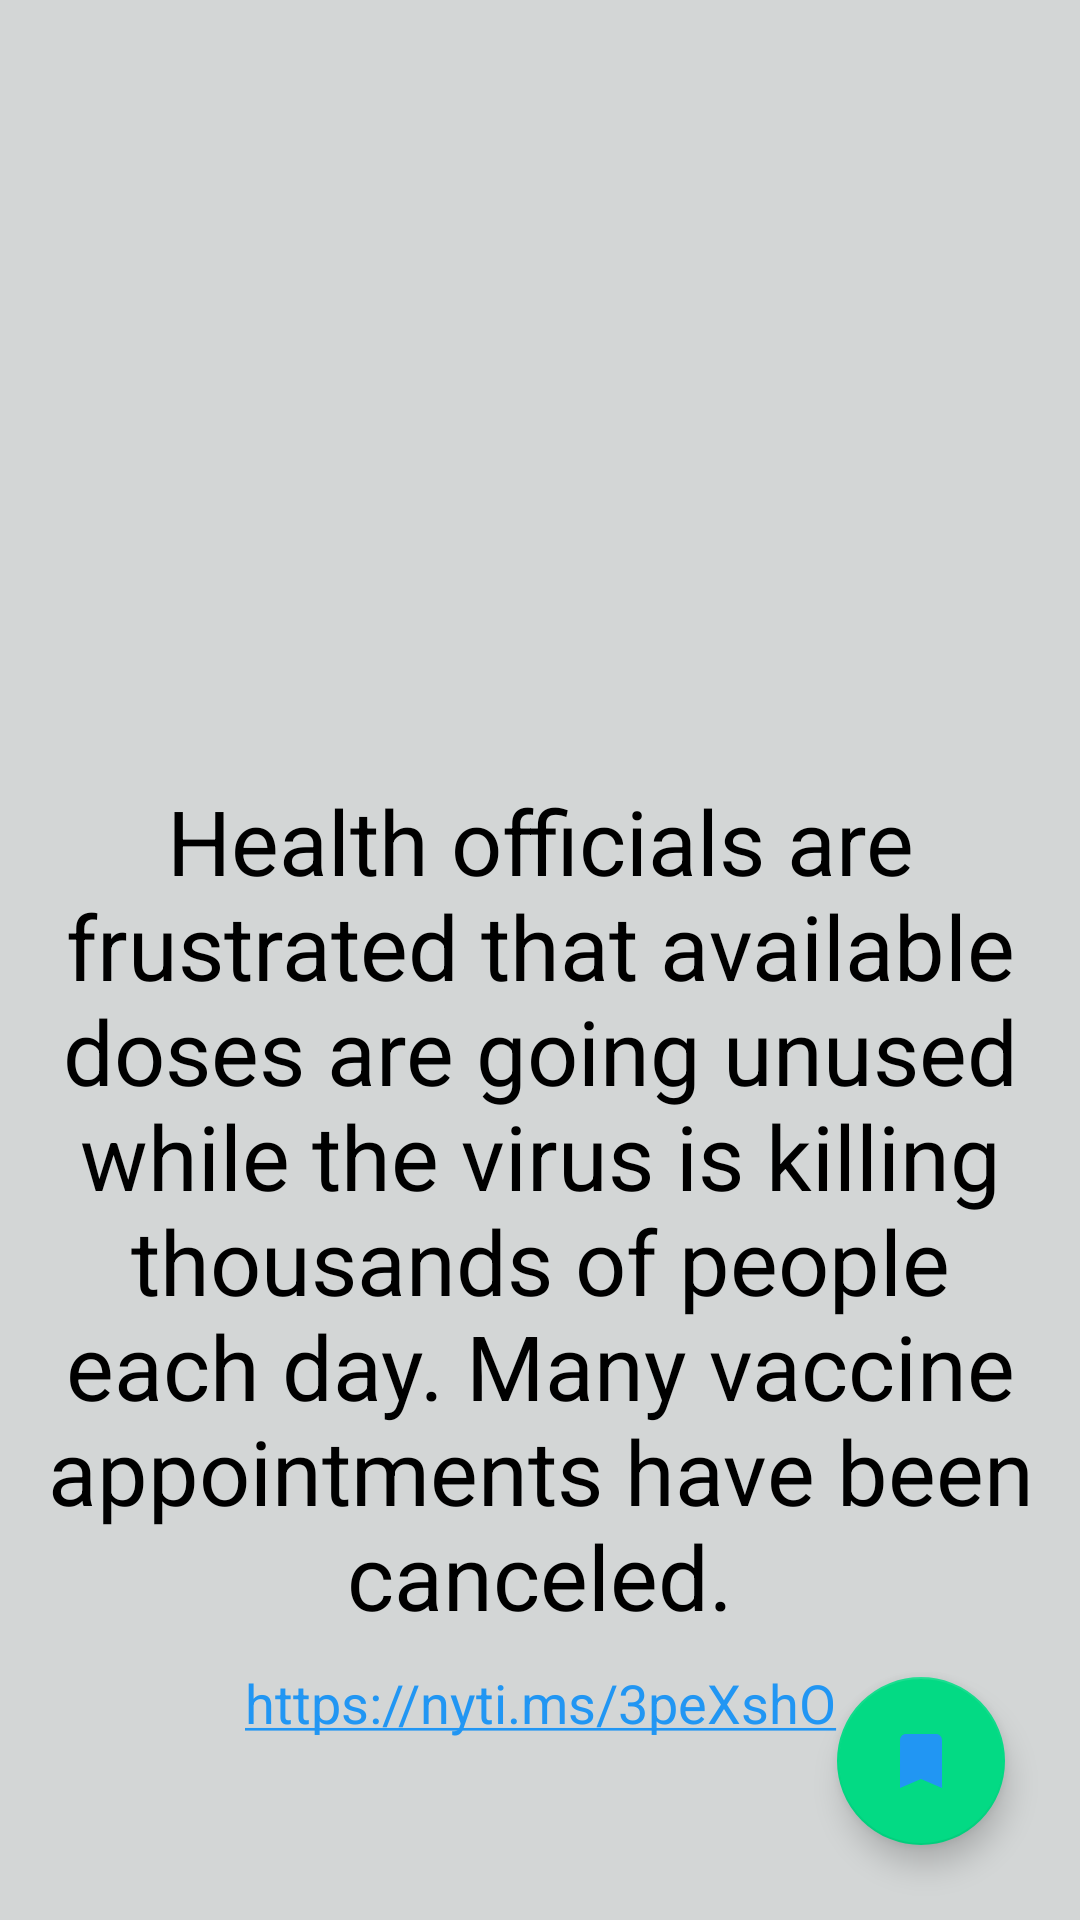

Here is an Android app screen rendered from its layout file. Give the layout XML and the strings, colors and styles it references.
<!-- AndroidManifest.xml: application theme Theme.NYTTopStories -->
<!-- res/layout/fragment_details_abs.xml -->
<?xml version="1.0" encoding="utf-8"?>
<androidx.coordinatorlayout.widget.CoordinatorLayout xmlns:android="http://schemas.android.com/apk/res/android"
    xmlns:app="http://schemas.android.com/apk/res-auto"
    xmlns:tools="http://schemas.android.com/tools"
    android:layout_width="match_parent"
    android:layout_height="match_parent"
    tools:context=".ui.fragments.DetailsAbsFragment">

    <androidx.core.widget.NestedScrollView
        android:layout_width="match_parent"
        android:layout_height="match_parent"
        android:background="@color/newsPaper">

        <androidx.constraintlayout.widget.ConstraintLayout
            android:layout_width="match_parent"
            android:layout_height="match_parent">

            <ImageView
                android:id="@+id/imageViewDetails"
                android:layout_width="match_parent"
                android:layout_height="250dp"
                android:scaleType="fitXY"
                android:src="@drawable/nyt"
                app:layout_constraintEnd_toEndOf="parent"
                app:layout_constraintStart_toStartOf="parent"
                app:layout_constraintTop_toTopOf="parent" />

            <TextView
                android:id="@+id/tv_article_abstract"
                android:layout_width="match_parent"
                android:layout_height="wrap_content"
                android:layout_margin="10dp"
                android:text="Health officials are frustrated that available doses are going unused while the virus is killing thousands of people each day. Many vaccine appointments have been canceled."
                android:textAlignment="center"
                android:textColor="@color/black"
                android:textSize="30sp"
                app:layout_constraintEnd_toEndOf="parent"
                app:layout_constraintStart_toStartOf="parent"
                app:layout_constraintTop_toBottomOf="@id/imageViewDetails" />

            <TextView
                android:id="@+id/tvWebLink"
                android:layout_width="match_parent"
                android:layout_height="wrap_content"
                android:layout_margin="10dp"
                android:autoLink="web"
                android:text="https://nyti.ms/3peXshO"
                android:textAlignment="center"
                android:textColorLink="@color/blue_700"
                android:textSize="18sp"
                app:layout_constraintBottom_toBottomOf="parent"
                app:layout_constraintEnd_toEndOf="parent"
                app:layout_constraintStart_toStartOf="parent"
                app:layout_constraintTop_toBottomOf="@id/tv_article_abstract" />

        </androidx.constraintlayout.widget.ConstraintLayout>
    </androidx.core.widget.NestedScrollView>

    <com.google.android.material.floatingactionbutton.FloatingActionButton
        android:id="@+id/fab"
        android:layout_width="wrap_content"
        android:layout_height="wrap_content"
        android:layout_gravity="bottom|end"
        android:layout_marginBottom="25dp"
        android:layout_marginEnd="25dp"
        android:tintMode="@color/blue_700"
        android:src="@drawable/ic_bookmark" />

</androidx.coordinatorlayout.widget.CoordinatorLayout>
<!-- resources referenced by this layout -->
<resources>
  <color name="black">#FF000000</color>
  <color name="blue_700">#2196F3</color>
  <color name="newsPaper">#D3D6D6</color>
  <!-- drawable ic_bookmark (drawable) -->
  <vector xmlns:android="http://schemas.android.com/apk/res/android"
      android:width="24dp"
      android:height="24dp"
      android:viewportWidth="24"
      android:viewportHeight="24"
      android:tint="?attr/colorControlNormal">
    <path
        android:fillColor="@color/blue_700"
        android:pathData="M17,3H7c-1.1,0 -1.99,0.9 -1.99,2L5,21l7,-3 7,3V5c0,-1.1 -0.9,-2 -2,-2z"/>
  </vector>
  <style name="Theme.NYTTopStories" parent="Theme.MaterialComponents.DayNight.DarkActionBar">
          
          <item name="colorPrimary">@color/blue_500</item>
          <item name="colorPrimaryVariant">@color/blue_700</item>
          <item name="colorOnPrimary">@color/white</item>
          
          <item name="colorSecondary">@color/green_200</item>
          <item name="colorSecondaryVariant">@color/green_700</item>
          <item name="colorOnSecondary">@color/black</item>
          
          <item name="android:statusBarColor" tools:targetApi="l">?attr/colorPrimaryVariant</item>
          
      </style>
  <color name="blue_500">#03A9F4</color>
  <color name="white">#FFFFFFFF</color>
  <color name="green_200">#03DA84</color>
  <color name="green_700">#2E8003</color>
</resources>
